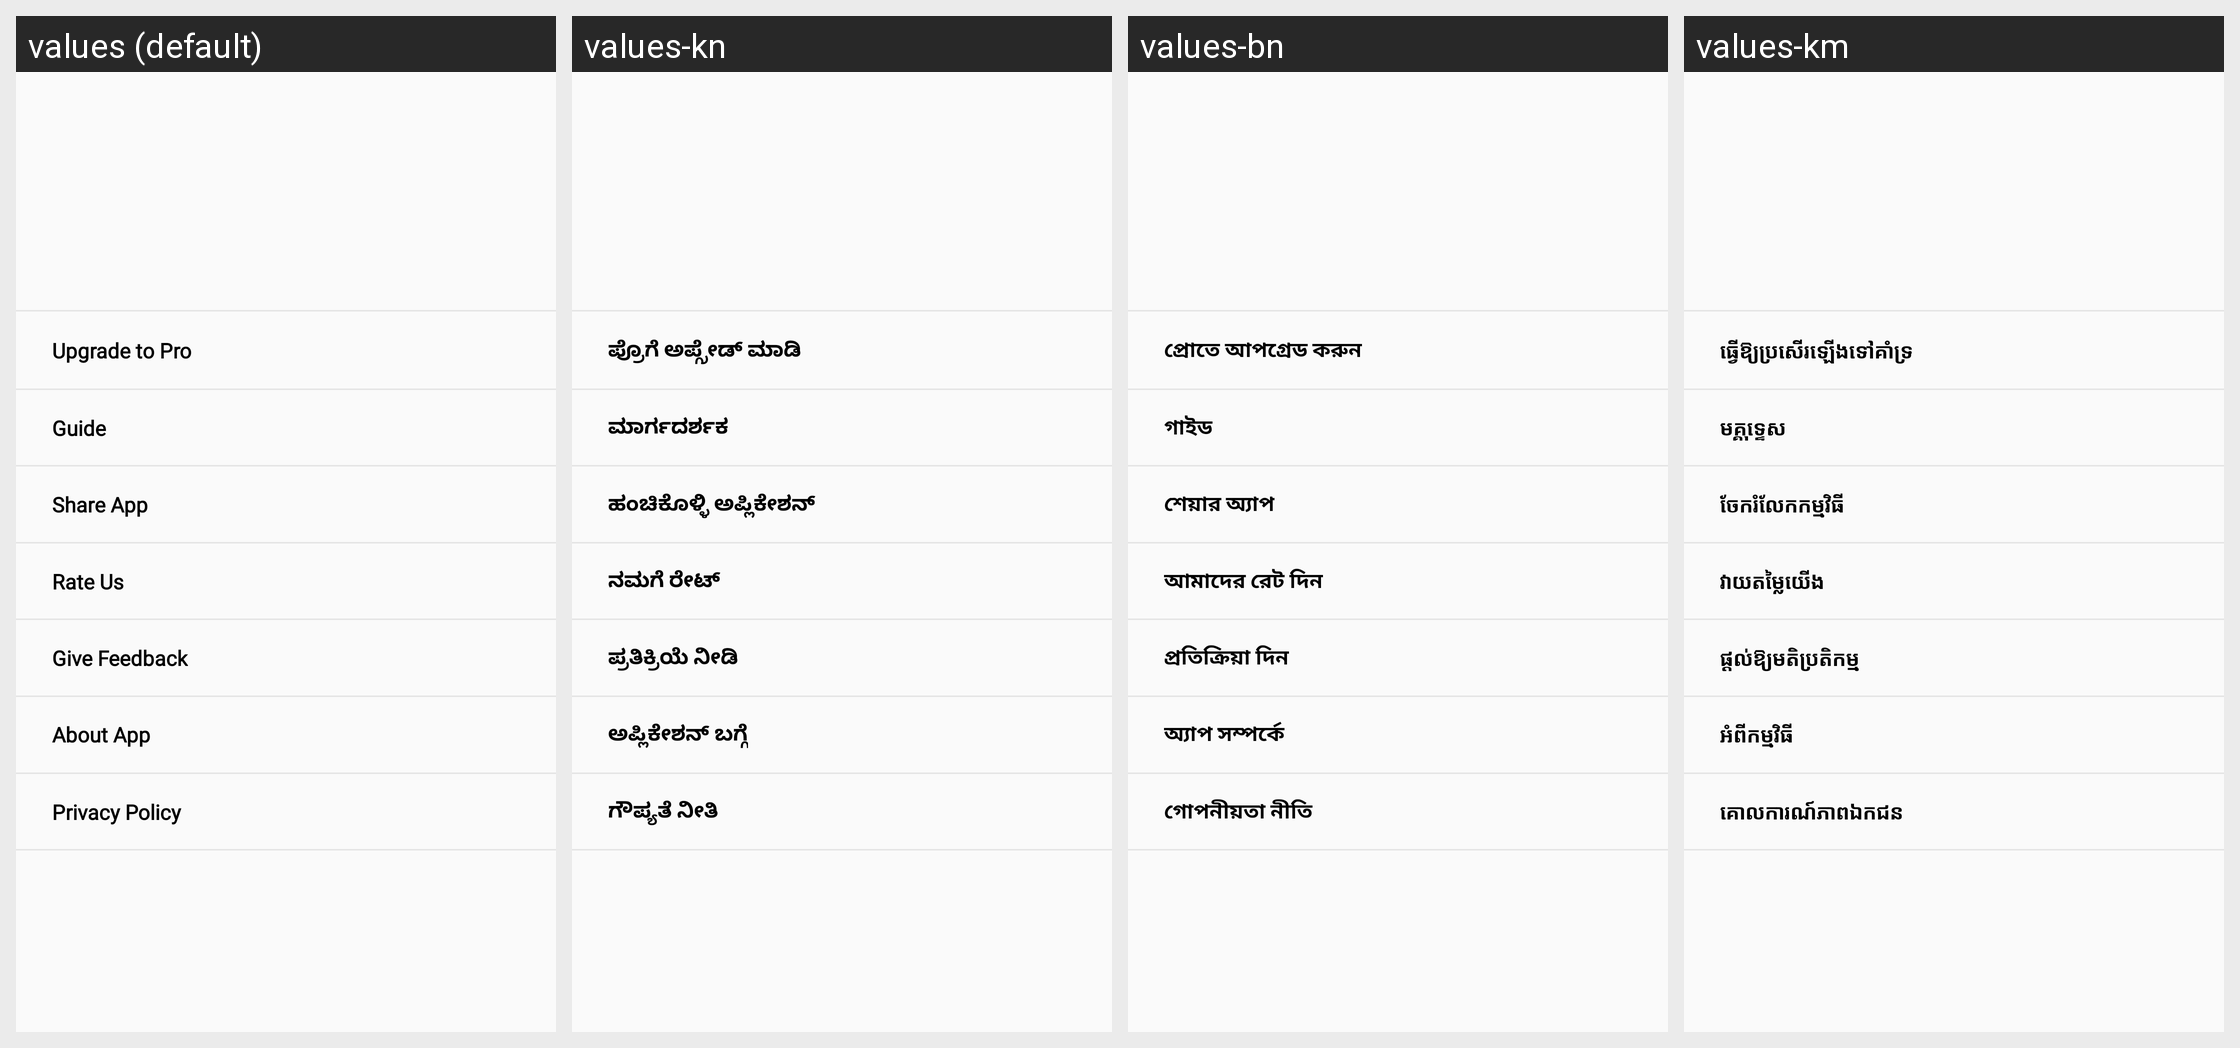

The same Android screen rendered under several of its app's locales, left to right. List the strings drawn on it with the default value and each locale's translation.
Android screen res/layout/newdrawer.xml rendered under 4 locales, left to right: values (default), values-kn, values-bn, values-km. Device: Nexus 5 (rendered at 1080×1920; each locale shown at half size, 540×960, under a caption strip naming it); theme AppTheme.
Other locales in the repository, not shown: values-am, values-ar, values-az, values-be, values-ca, values-cs, values-da, values-de, values-el, values-es, values-et, values-eu, values-fa, values-fr, values-gl, values-hi, values-hr, values-hu, values-hy, values-in, values-is, values-it, values-ja, values-ka, values-kk, values-ko, values-ky, values-lo, values-lt, values-lv, values-mn, values-mr, values-no, values-pa, values-ro, values-ru, values-sl, values-sr, values-ta, values-te, values-th, values-tr, values-uk, values-vi, values-zh, values-zh-rHK, values-zu.
Strings drawn on this screen, with the default value and each locale's value (text and hints the layout hard-codes, and strings that could not be matched under every locale, appear in the picture but are not listed):

policy
  values: Privacy Policy
  values-kn: ಗೌಪ್ಯತೆ ನೀತಿ
  values-bn: গোপনীয়তা নীতি
  values-km: គោលការណ៍ភាពឯកជន

guide
  values: Guide
  values-kn: ಮಾರ್ಗದರ್ಶಕ
  values-bn: গাইড
  values-km: មគ្គុទ្ទេស

about_app
  values: About App
  values-kn: ಅಪ್ಲಿಕೇಶನ್ ಬಗ್ಗೆ
  values-bn: অ্যাপ সম্পর্কে
  values-km: អំពីកម្មវិធី

share_app
  values: Share App
  values-kn: ಹಂಚಿಕೊಳ್ಳಿ ಅಪ್ಲಿಕೇಶನ್
  values-bn: শেয়ার অ্যাপ
  values-km: ចែករំលែកកម្មវិធី

give_feedback
  values: Give Feedback
  values-kn: ಪ್ರತಿಕ್ರಿಯೆ ನೀಡಿ
  values-bn: প্রতিক্রিয়া দিন
  values-km: ផ្តល់ឱ្យមតិប្រតិកម្ម

rate_us
  values: Rate Us
  values-kn: ನಮಗೆ ರೇಟ್
  values-bn: আমাদের রেট দিন
  values-km: វាយតម្លៃយើង

upgrade_to_pro
  values: Upgrade to Pro
  values-kn: ಪ್ರೊಗೆ ಅಪ್ಗ್ರೇಡ್ ಮಾಡಿ
  values-bn: প্রোতে আপগ্রেড করুন
  values-km: ធ្វើឱ្យប្រសើរឡើងទៅគាំទ្រ
